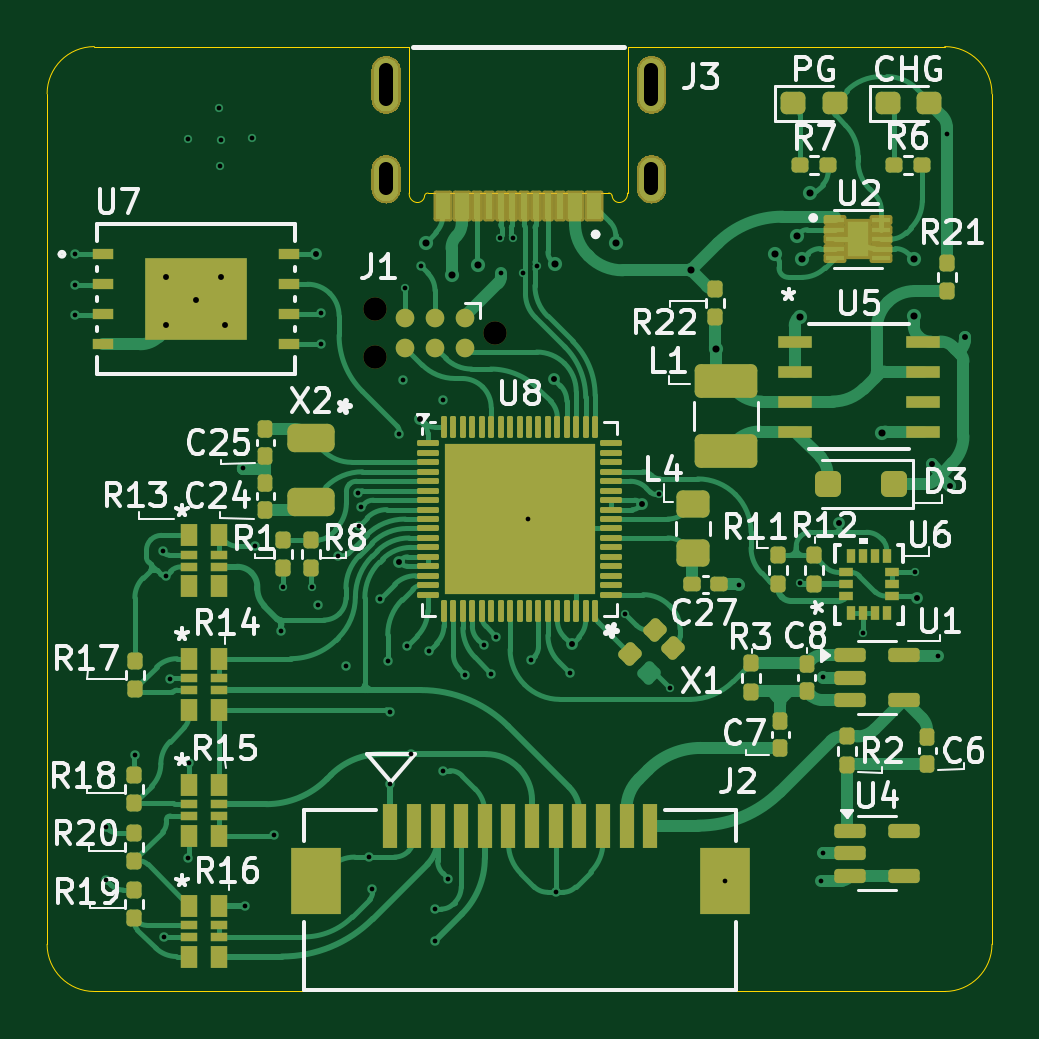
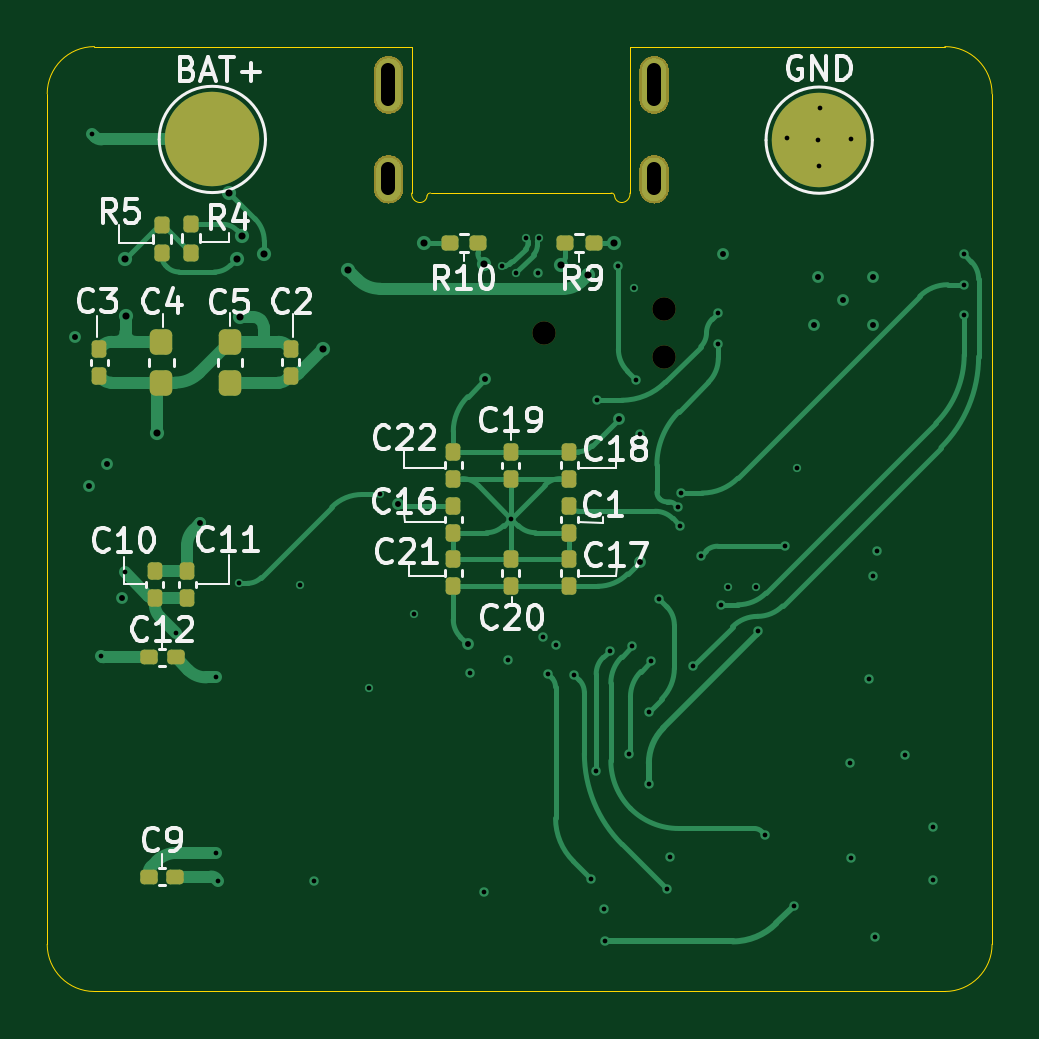
Circuit board: 11 layer files. Board 40.0 x 40.0 mm.
- bottom_copper: BlueSTM32-B_Cu.gbl (49510 bytes)
- bottom_mask: BlueSTM32-B_Mask.gbs (29059 bytes)
- paste: BlueSTM32-B_Paste.gbp (3208 bytes)
- bottom_silk: BlueSTM32-B_Silkscreen.gbo (68503 bytes)
- outline: BlueSTM32-Edge_Cuts.gm1 (1840 bytes)
- top_copper: BlueSTM32-F_Cu.gtl (91597 bytes)
- top_mask: BlueSTM32-F_Mask.gts (35721 bytes)
- paste: BlueSTM32-F_Paste.gtp (10981 bytes)
- top_silk: BlueSTM32-F_Silkscreen.gto (101159 bytes)
- drill: BlueSTM32-NPTH.drl (383 bytes)
- drill: BlueSTM32-PTH.drl (2347 bytes)

=== bottom_copper: BlueSTM32-B_Cu.gbl (49510 bytes, source omitted) ===
=== bottom_mask: BlueSTM32-B_Mask.gbs (29059 bytes, source omitted) ===
=== paste: BlueSTM32-B_Paste.gbp (3208 bytes, source withheld) ===
=== bottom_silk: BlueSTM32-B_Silkscreen.gbo (68503 bytes, source omitted) ===
=== outline: BlueSTM32-Edge_Cuts.gm1 ===
G04 #@! TF.GenerationSoftware,KiCad,Pcbnew,8.0.4*
G04 #@! TF.CreationDate,2024-10-04T00:04:43-04:00*
G04 #@! TF.ProjectId,BlueSTM32,426c7565-5354-44d3-9332-2e6b69636164,rev?*
G04 #@! TF.SameCoordinates,Original*
G04 #@! TF.FileFunction,Profile,NP*
%FSLAX46Y46*%
G04 Gerber Fmt 4.6, Leading zero omitted, Abs format (unit mm)*
G04 Created by KiCad (PCBNEW 8.0.4) date 2024-10-04 00:04:43*
%MOMM*%
%LPD*%
G01*
G04 APERTURE LIST*
G04 #@! TA.AperFunction,Profile*
%ADD10C,0.010000*%
G04 #@! TD*
G04 APERTURE END LIST*
D10*
X190000000Y-138000000D02*
G75*
G02*
X188000000Y-140000000I-2000000J0D01*
G01*
X188000000Y-100000000D02*
X176470000Y-100000000D01*
X152000000Y-140000000D02*
G75*
G02*
X150000000Y-138000000I0J2000000D01*
G01*
X188000000Y-140000000D02*
X152000000Y-140000000D01*
X150000000Y-102000000D02*
G75*
G02*
X152000000Y-100000000I2000000J0D01*
G01*
X150000000Y-138000000D02*
X150000000Y-102000000D01*
X188000000Y-100000000D02*
G75*
G02*
X190000000Y-102000000I0J-2000000D01*
G01*
X163590000Y-100000000D02*
X152000000Y-100000000D01*
X190000000Y-102000000D02*
X190000000Y-138000000D01*
X174570000Y-106200000D02*
G75*
G02*
X174245000Y-106600000I-362499J-37501D01*
G01*
X174245000Y-106600000D02*
G75*
G02*
X173920000Y-106320000I-22501J302499D01*
G01*
X173770000Y-106200000D02*
G75*
G02*
X173920000Y-106320000I15000J-135000D01*
G01*
X165980000Y-106320000D02*
G75*
G02*
X166130000Y-106200000I135000J-15000D01*
G01*
X165980000Y-106320000D02*
G75*
G02*
X165655000Y-106600000I-302500J22500D01*
G01*
X165655000Y-106600000D02*
G75*
G02*
X165330000Y-106200000I37500J362500D01*
G01*
X176470000Y-100000000D02*
X174570000Y-100000000D01*
X174570000Y-100000000D02*
X174570000Y-106200000D01*
X173770000Y-106200000D02*
X166130000Y-106200000D01*
X165330000Y-106200000D02*
X165330000Y-100000000D01*
X165330000Y-100000000D02*
X163590000Y-100000000D01*
M02*

=== top_copper: BlueSTM32-F_Cu.gtl (91597 bytes, source omitted) ===
=== top_mask: BlueSTM32-F_Mask.gts (35721 bytes, source omitted) ===
=== paste: BlueSTM32-F_Paste.gtp (10981 bytes, source omitted) ===
=== top_silk: BlueSTM32-F_Silkscreen.gto (101159 bytes, source omitted) ===
=== drill: BlueSTM32-NPTH.drl ===
M48
; DRILL file {KiCad 8.0.4} date 2024-10-04T00:05:06-0400
; FORMAT={-:-/ absolute / metric / decimal}
; #@! TF.CreationDate,2024-10-04T00:05:06-04:00
; #@! TF.GenerationSoftware,Kicad,Pcbnew,8.0.4
; #@! TF.FileFunction,NonPlated,1,4,NPTH
FMAT,2
METRIC
; #@! TA.AperFunction,NonPlated,NPTH,ComponentDrill
T1C0.991
%
G90
G05
T1
X163.88Y-111.094
X163.88Y-113.126
X168.96Y-112.11
M30

=== drill: BlueSTM32-PTH.drl ===
M48
; DRILL file {KiCad 8.0.4} date 2024-10-04T00:05:06-0400
; FORMAT={-:-/ absolute / metric / decimal}
; #@! TF.CreationDate,2024-10-04T00:05:06-04:00
; #@! TF.GenerationSoftware,Kicad,Pcbnew,8.0.4
; #@! TF.FileFunction,Plated,1,4,PTH
FMAT,2
METRIC
; #@! TA.AperFunction,Plated,PTH,ViaDrill
T1C0.200
; #@! TA.AperFunction,Plated,PTH,ViaDrill
T2C0.250
; #@! TA.AperFunction,Plated,PTH,ViaDrill
T3C0.300
; #@! TA.AperFunction,Plated,PTH,ComponentDrill
T4C0.600
%
G90
G05
T1
X151.18Y-111.35
X151.19Y-108.79
X151.19Y-110.08
X152.51Y-133.05
X152.51Y-135.29
X153.7Y-129.97
X154.885Y-121.37
X154.955Y-137.7
X155.035Y-122.4
X155.205Y-126.76
X155.975Y-134.35
X155.98Y-103.92
X156.005Y-130.33
X157.29Y-102.58
X157.31Y-105.07
X157.35Y-103.95
X158.28Y-117.86
X158.38Y-136.36
X158.68Y-103.85
X158.78Y-121.15
X159.62Y-133.36
X159.92Y-124.76
X159.99Y-122.88
X161.2Y-122.88
X161.47Y-123.63
X161.59Y-112.6
X161.6Y-111.29
X162.32Y-121.56
X162.65Y-126.2
X163.17Y-118.9
X163.213Y-120.283
X163.282Y-119.506
X163.64Y-134.31
X163.77Y-135.67
X164.1Y-123.38
X164.42Y-126.01
X164.53Y-128.16
X164.53Y-131.21
X164.91Y-116.41
X165.055Y-114.115
X165.15Y-110.2
X165.23Y-125.39
X165.39Y-129.95
X165.82Y-109.3
X166.18Y-125.57
X166.4Y-137.88
X166.41Y-136.51
X166.74Y-114.97
X166.76Y-130.65
X166.98Y-135.23
X167.7Y-126.59
X168.48Y-125.35
X168.81Y-126.55
X169.01Y-124.98
X169.175Y-108.12
X169.21Y-109.6
X169.725Y-108.12
X170.16Y-109.59
X170.35Y-119.98
X170.48Y-125.97
X170.74Y-109.27
X171.53Y-135.8
X172.12Y-126.5
X174.48Y-124.03
X175.92Y-118.96
X176.38Y-127.16
X178.69Y-135.31
X179.29Y-122.8
X181.86Y-122.72
X182.762Y-135.302
X182.843Y-126.703
X182.862Y-134.132
X184.54Y-124.83
X186.72Y-122.26
X187.713Y-125.802
X188.09Y-103.71
T2
X155.04Y-109.75
X155.04Y-111.77
X156.32Y-110.74
X157.38Y-109.77
X157.54Y-111.8
X161.38Y-108.79
X164.91Y-121.8
X165.8Y-115.76
X171.46Y-114.08
X172.2Y-125.3
X175.17Y-119.37
X183.53Y-120.18
X186.83Y-123.35
X187.45Y-117.69
X188.21Y-118.62
X188.84Y-112.31
T3
X166.02Y-108.3
X167.12Y-109.67
X168.26Y-109.24
X171.5Y-109.21
X174.07Y-108.32
X177.25Y-109.47
X178.322Y-112.81
X180.81Y-108.79
X181.748Y-108.0
X181.852Y-111.45
X181.977Y-108.99
X182.31Y-106.18
X185.352Y-116.37
X186.683Y-111.42
X186.697Y-109.01
T4
X164.33Y-102.2G85X164.33Y-101.0
G05
X164.33Y-106.0G85X164.33Y-105.2
G05
X175.57Y-102.2G85X175.57Y-101.0
G05
X175.57Y-106.0G85X175.57Y-105.2
G05
M30

